The GitHub repository NickStrauch13/SingNET contains a labelled image folder "costa_rica" with 5 categories: broad-billed motmot, great tinamou, green ibis, white-breasted wood wren, yellow-throated toucan. Examples follow, each with its label.

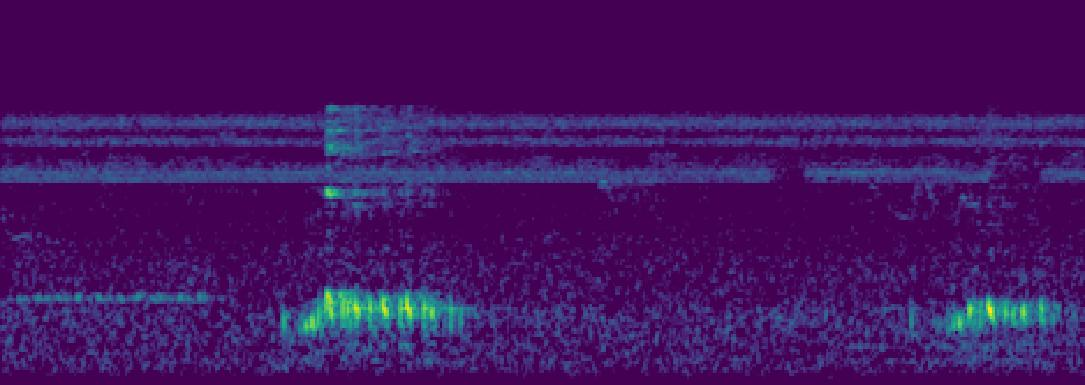
Label: green ibis

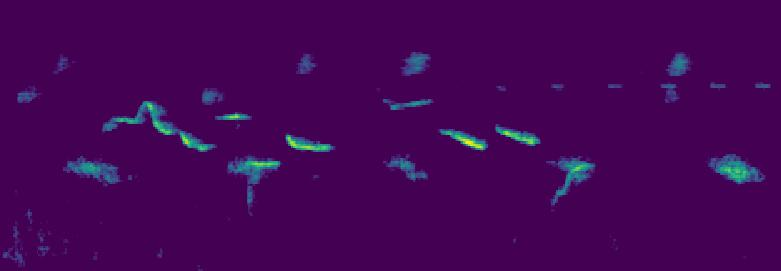
Label: white-breasted wood wren

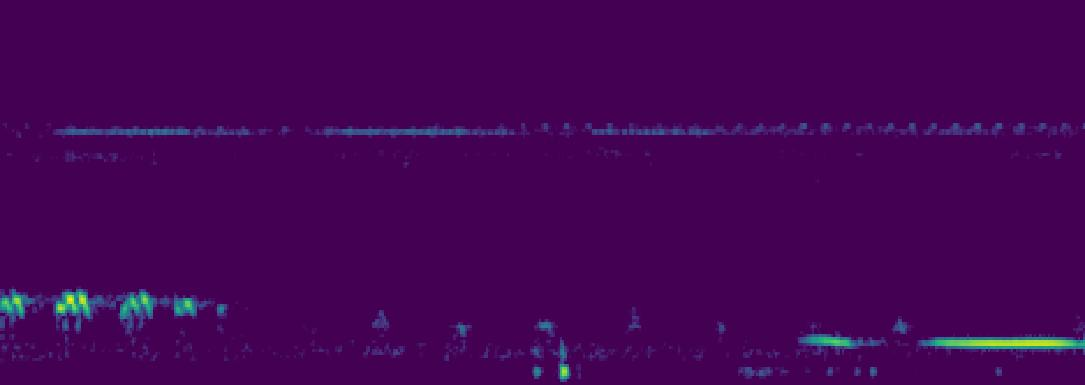
Label: green ibis

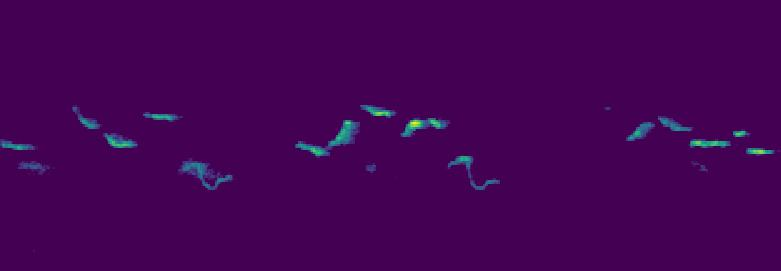
Label: white-breasted wood wren

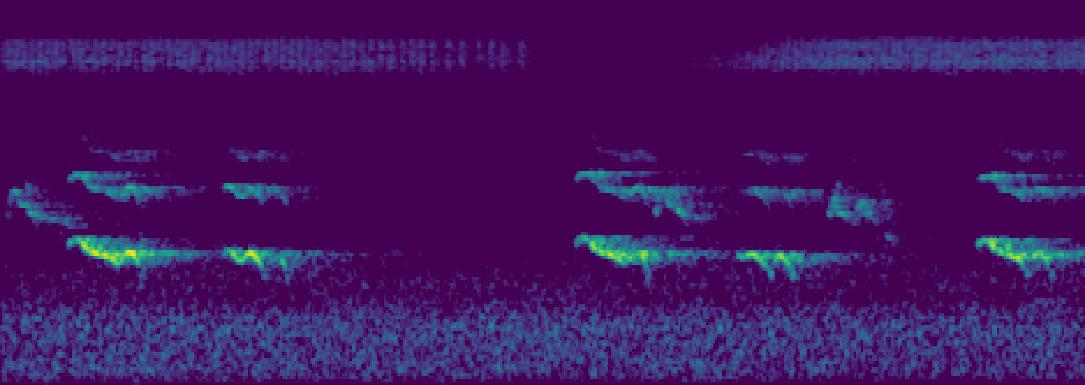
Label: yellow-throated toucan

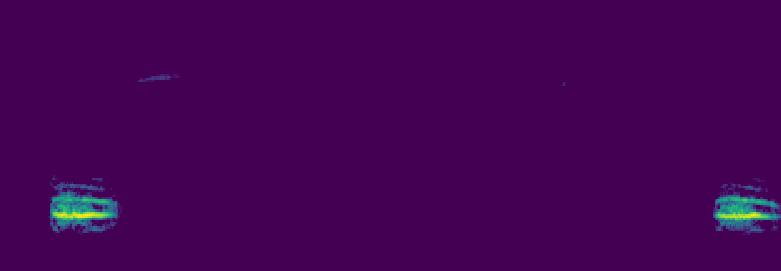
Label: broad-billed motmot
